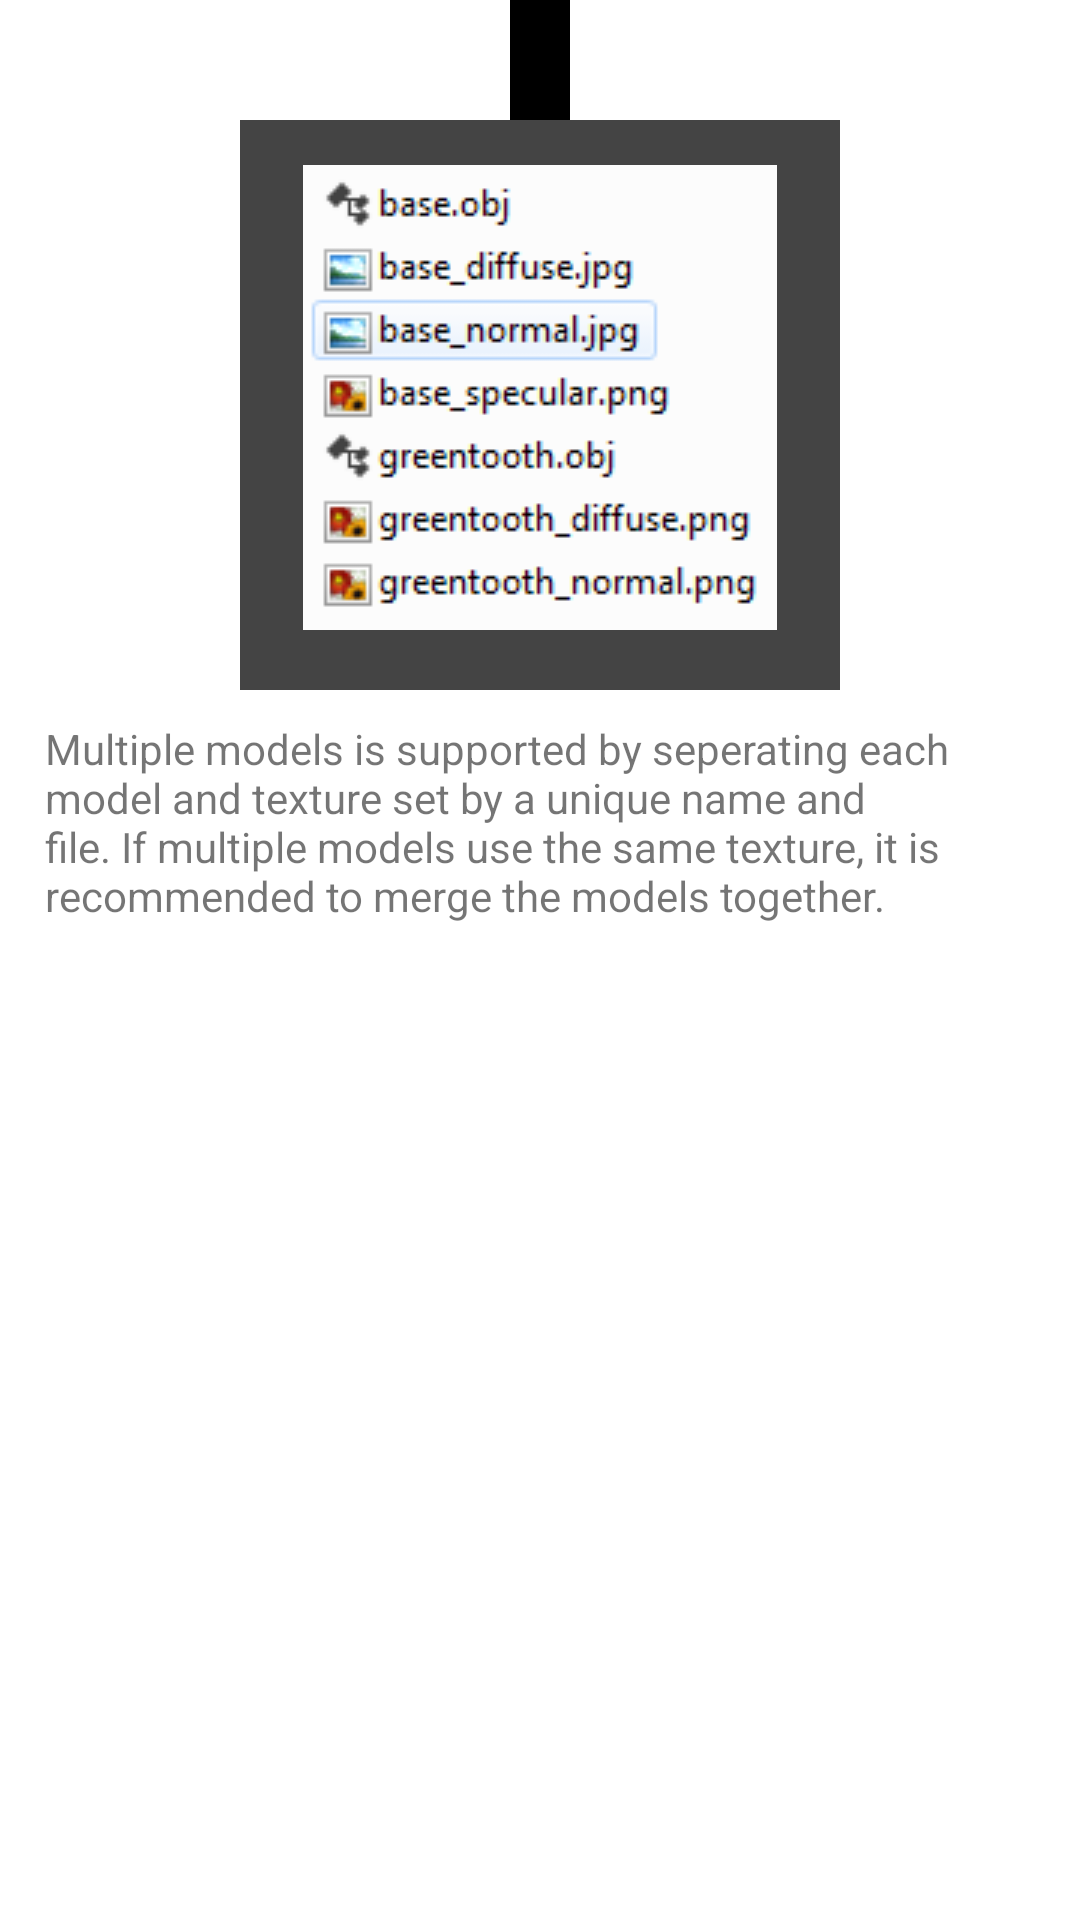

Android layout source for this screen:
<!-- AndroidManifest.xml: fallback theme Theme.MaterialComponents.DayNight.NoActionBar -->
<!-- res/layout/help_multi.xml -->
<?xml version="1.0" encoding="utf-8"?>
<ScrollView xmlns:android="http://schemas.android.com/apk/res/android"
    android:layout_width="match_parent"
    android:layout_height="match_parent" >

    <RelativeLayout
        android:layout_width="match_parent"
        android:layout_height="wrap_content" >
        
        <View
          android:id="@+id/buffer"
          android:name="buffer"
        	 android:background="#000000"
        	 android:layout_width="20dp"
        	 android:layout_height="40dp"
        	 android:layout_centerHorizontal="true"/>
        
        <View
          android:name="border"
        	 android:background="#444444"
        	 android:paddingTop="10dp"
        	 android:layout_width="200dp"
        	 android:layout_height="190dp"
        	 android:layout_below="@id/buffer"
        	 android:layout_centerHorizontal="true"/>
 
        <ImageView
	       android:id="@+id/help_multi_image"
	       android:name="multiImage"
	       android:layout_margin="15dp"
	       android:layout_width="wrap_content"
	       android:layout_height="wrap_content"
	       android:layout_gravity="center"
	       android:layout_below="@id/buffer"
	       android:layout_centerHorizontal="true"
	       android:background="@null"
	       android:scaleType="fitCenter"
	       android:src="@drawable/naming_scheme_multi" />
        
        <TextView
	      android:id="@+id/multi_text"
	      android:name="multiText"
	   	android:layout_width="wrap_content"
	      android:layout_height="fill_parent"
	      android:layout_gravity="center"
	      android:layout_below="@id/help_multi_image"
	      android:layout_margin="15dp"
	      android:text="@string/multi_text"
	      android:textAppearance="?android:attr/textAppearanceSmall" />
        
    </RelativeLayout>
    

</ScrollView>
<!-- resources referenced by this layout -->
<resources>
  <!-- drawable naming_scheme_multi: png bitmap (drawable, 5385 bytes) -->
  <string name="multi_text">Multiple models is supported by seperating each model and texture set by a unique name and file. If multiple models use the same texture, it is recommended to merge the models together.</string>
</resources>
